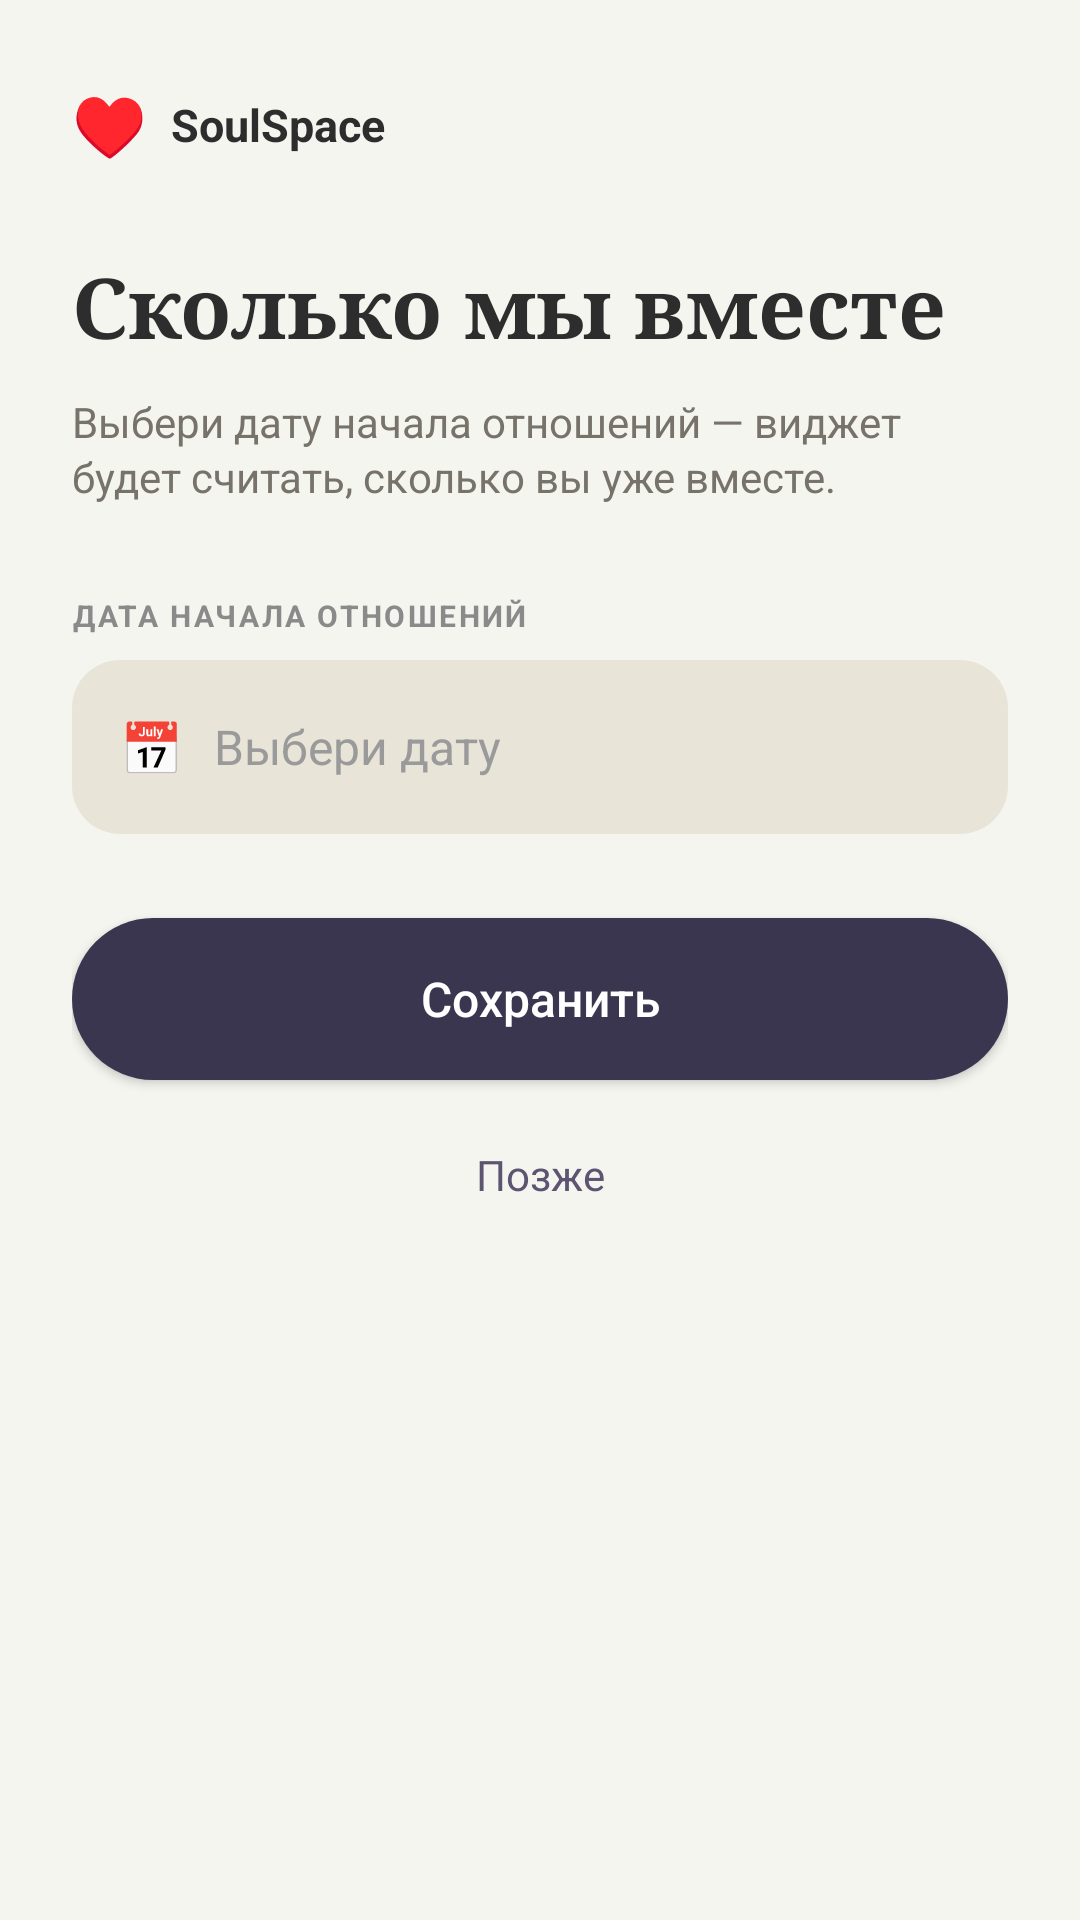

Layout XML and referenced resources for this Android screen:
<!-- AndroidManifest.xml: application theme Theme.SoulSpace -->
<!-- res/layout/activity_together_widget_configure.xml -->
<?xml version="1.0" encoding="utf-8"?>
<ScrollView xmlns:android="http://schemas.android.com/apk/res/android"
    android:layout_width="match_parent"
    android:layout_height="match_parent"
    android:background="#F5F5F0"
    android:fillViewport="true">

    <LinearLayout
        android:layout_width="match_parent"
        android:layout_height="wrap_content"
        android:orientation="vertical"
        android:paddingHorizontal="24dp"
        android:paddingTop="28dp"
        android:paddingBottom="24dp">

        <LinearLayout
            android:layout_width="match_parent"
            android:layout_height="wrap_content"
            android:gravity="center_vertical"
            android:orientation="horizontal">

            <TextView
                android:layout_width="wrap_content"
                android:layout_height="wrap_content"
                android:text="@string/widget_together_heart"
                android:textColor="#5C5470"
                android:textSize="20sp" />

            <TextView
                android:layout_width="wrap_content"
                android:layout_height="wrap_content"
                android:layout_marginStart="8dp"
                android:text="@string/app_name"
                android:textColor="#2D2D2D"
                android:textSize="15sp"
                android:textStyle="bold" />
        </LinearLayout>

        <TextView
            android:layout_width="match_parent"
            android:layout_height="wrap_content"
            android:layout_marginTop="28dp"
            android:fontFamily="serif"
            android:text="@string/widget_together_configure_title"
            android:textColor="#2D2D2D"
            android:textSize="28sp"
            android:textStyle="bold" />

        <TextView
            android:layout_width="match_parent"
            android:layout_height="wrap_content"
            android:layout_marginTop="10dp"
            android:lineSpacingExtra="2dp"
            android:text="@string/widget_together_configure_subtitle"
            android:textColor="#77736B"
            android:textSize="14sp" />

        <TextView
            android:layout_width="match_parent"
            android:layout_height="wrap_content"
            android:layout_marginTop="30dp"
            android:letterSpacing="0.08"
            android:text="@string/widget_together_configure_date_label"
            android:textColor="#8A8A8A"
            android:textSize="10sp"
            android:textStyle="bold" />

        <LinearLayout
            android:id="@+id/layoutConfigureDate"
            android:layout_width="match_parent"
            android:layout_height="58dp"
            android:layout_marginTop="8dp"
            android:background="@drawable/input_background"
            android:clickable="true"
            android:focusable="true"
            android:gravity="center_vertical"
            android:orientation="horizontal"
            android:paddingHorizontal="16dp">

            <TextView
                android:layout_width="wrap_content"
                android:layout_height="wrap_content"
                android:text="@string/widget_together_calendar_icon"
                android:textSize="17sp" />

            <TextView
                android:id="@+id/tvConfigureDate"
                android:layout_width="0dp"
                android:layout_height="wrap_content"
                android:layout_marginStart="10dp"
                android:layout_weight="1"
                android:text="@string/widget_together_configure_date_hint"
                android:textColor="#9A9A9A"
                android:textSize="16sp" />
        </LinearLayout>

        <TextView
            android:id="@+id/tvConfigureMessage"
            android:layout_width="match_parent"
            android:layout_height="wrap_content"
            android:layout_marginTop="10dp"
            android:lineSpacingExtra="2dp"
            android:textColor="#A05A5A"
            android:textSize="13sp"
            android:visibility="gone" />

        <ProgressBar
            android:id="@+id/progressConfigure"
            android:layout_width="28dp"
            android:layout_height="28dp"
            android:layout_gravity="center_horizontal"
            android:layout_marginTop="20dp"
            android:indeterminateTint="#5C5470"
            android:visibility="gone" />

        <Button
            android:id="@+id/btnConfigureSave"
            android:layout_width="match_parent"
            android:layout_height="54dp"
            android:layout_marginTop="28dp"
            android:background="@drawable/button_dark_background"
            android:text="@string/widget_together_configure_save"
            android:textAllCaps="false"
            android:textColor="#FFFFFF"
            android:textSize="16sp" />

        <TextView
            android:id="@+id/tvConfigureLater"
            android:layout_width="match_parent"
            android:layout_height="wrap_content"
            android:layout_marginTop="8dp"
            android:clickable="true"
            android:focusable="true"
            android:gravity="center"
            android:padding="14dp"
            android:text="@string/widget_together_configure_later"
            android:textColor="#5C5470"
            android:textSize="14sp" />
    </LinearLayout>
</ScrollView>
<!-- resources referenced by this layout -->
<resources>
  <!-- drawable button_dark_background (drawable) -->
  <?xml version="1.0" encoding="utf-8"?>
  <shape xmlns:android="http://schemas.android.com/apk/res/android"
      android:shape="rectangle">
      <solid android:color="#3A3650"/>
      <corners android:radius="28dp"/>
  </shape>
  <!-- drawable input_background (drawable) -->
  <?xml version="1.0" encoding="utf-8"?>
  <shape xmlns:android="http://schemas.android.com/apk/res/android"
      android:shape="rectangle">
      <solid android:color="#E8E4D8"/>
      <corners android:radius="16dp"/>
  </shape>
  <string name="app_name">SoulSpace</string>
  <string name="widget_together_calendar_icon">📅</string>
  <string name="widget_together_configure_date_hint">Выбери дату</string>
  <string name="widget_together_configure_date_label">ДАТА НАЧАЛА ОТНОШЕНИЙ</string>
  <string name="widget_together_configure_later">Позже</string>
  <string name="widget_together_configure_save">Сохранить</string>
  <string name="widget_together_configure_subtitle">Выбери дату начала отношений — виджет будет считать, сколько вы уже вместе.</string>
  <string name="widget_together_configure_title">Сколько мы вместе</string>
  <string name="widget_together_heart">♥</string>
  <style name="Theme.SoulSpace" parent="Base.Theme.SoulSpace" />
  <style name="Base.Theme.SoulSpace" parent="Theme.Material3.DayNight.NoActionBar">
          
          
      </style>
</resources>
